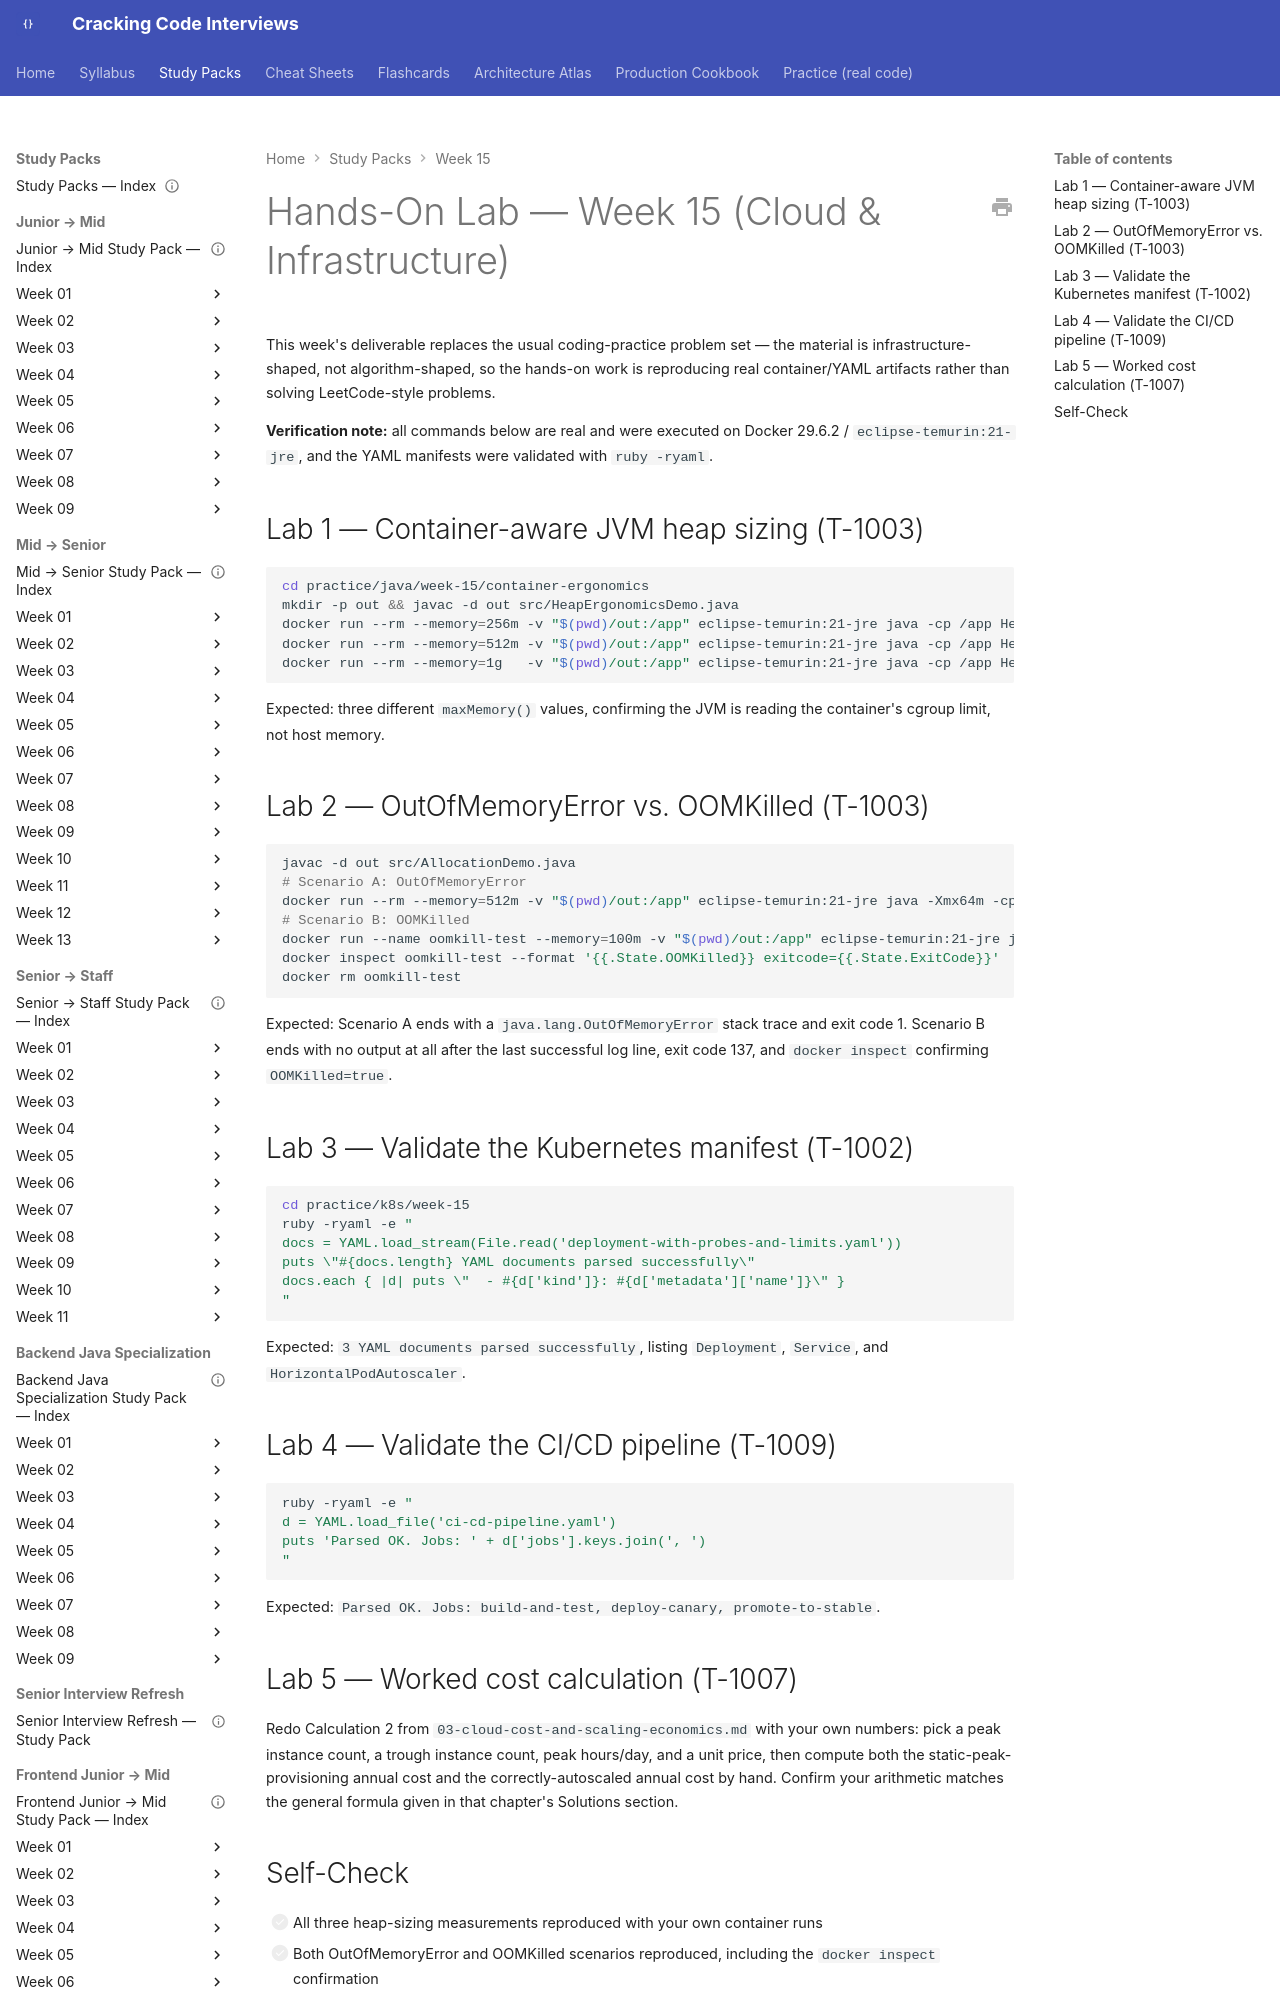

repository: JuanMelendres/cracking-code-interviews · page: study-packs/week-15/06-hands-on-lab/index.html · generator: mkdocs

---
title: "Hands-On Lab — Week 15 (Cloud & Infrastructure)"
week: 15
document_type: study-pack-lab
status: draft
last_reviewed: 2026-07-31
---

# Hands-On Lab — Week 15 (Cloud & Infrastructure)

This week's deliverable replaces the usual coding-practice problem set — the material is infrastructure-shaped, not algorithm-shaped, so the hands-on work is reproducing real container/YAML artifacts rather than solving LeetCode-style problems.

**Verification note:** all commands below are real and were executed on Docker 29.6.2 / `eclipse-temurin:21-jre`, and the YAML manifests were validated with `ruby -ryaml`.

## Lab 1 — Container-aware JVM heap sizing (T-1003)

```bash
cd practice/java/week-15/container-ergonomics
mkdir -p out && javac -d out src/HeapErgonomicsDemo.java
docker run --rm --memory=256m -v "$(pwd)/out:/app" eclipse-temurin:21-jre java -cp /app HeapErgonomicsDemo
docker run --rm --memory=512m -v "$(pwd)/out:/app" eclipse-temurin:21-jre java -cp /app HeapErgonomicsDemo
docker run --rm --memory=1g   -v "$(pwd)/out:/app" eclipse-temurin:21-jre java -cp /app HeapErgonomicsDemo
```

Expected: three different `maxMemory()` values, confirming the JVM is reading the container's cgroup limit, not host memory.
